Photos from the image-classification dataset "img" in the GitHub repository h-anne13/data-mining-assignment-1-harper-zappone. Its 5 classes are: none, bubble, kick, lash, rush.

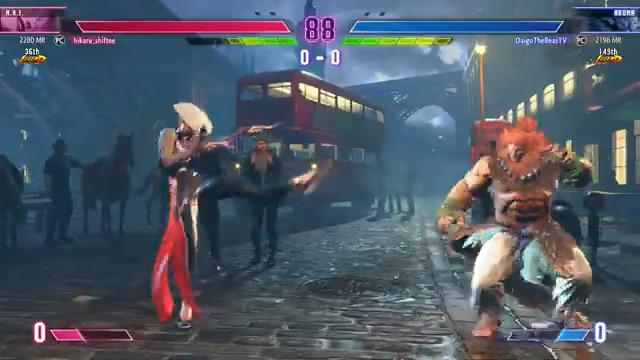
Label: kick

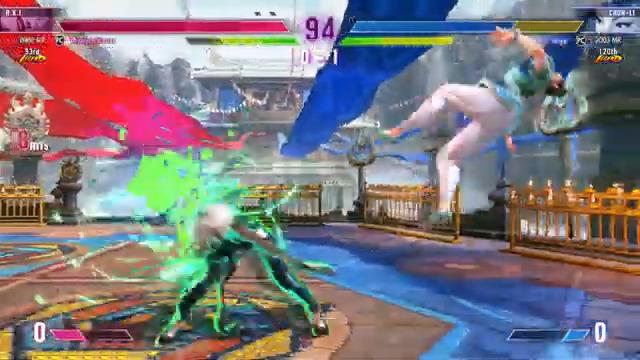
Label: rush

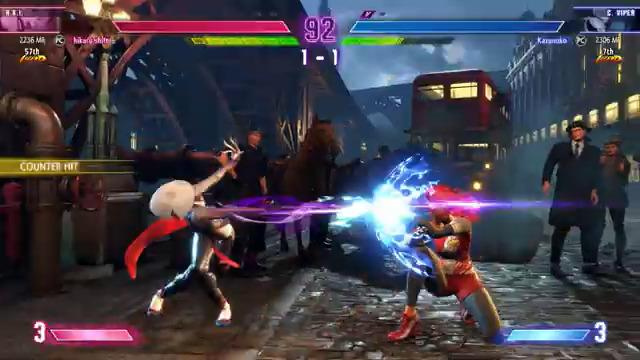
Label: lash

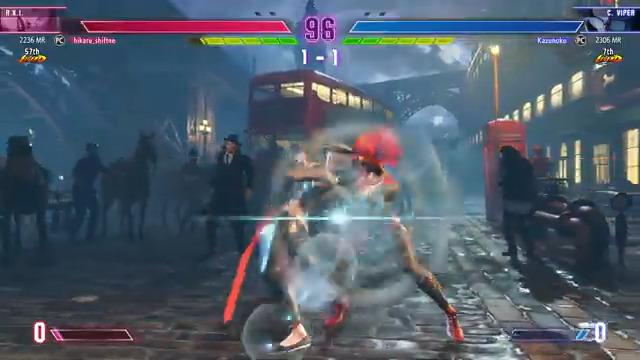
Label: none

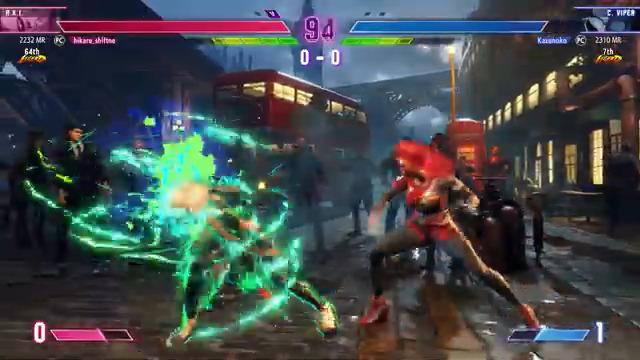
Label: rush

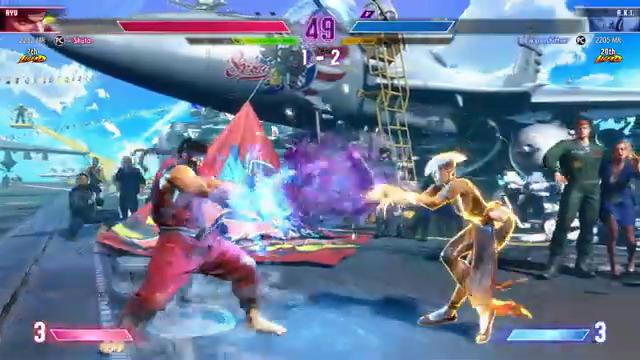
Label: bubble
